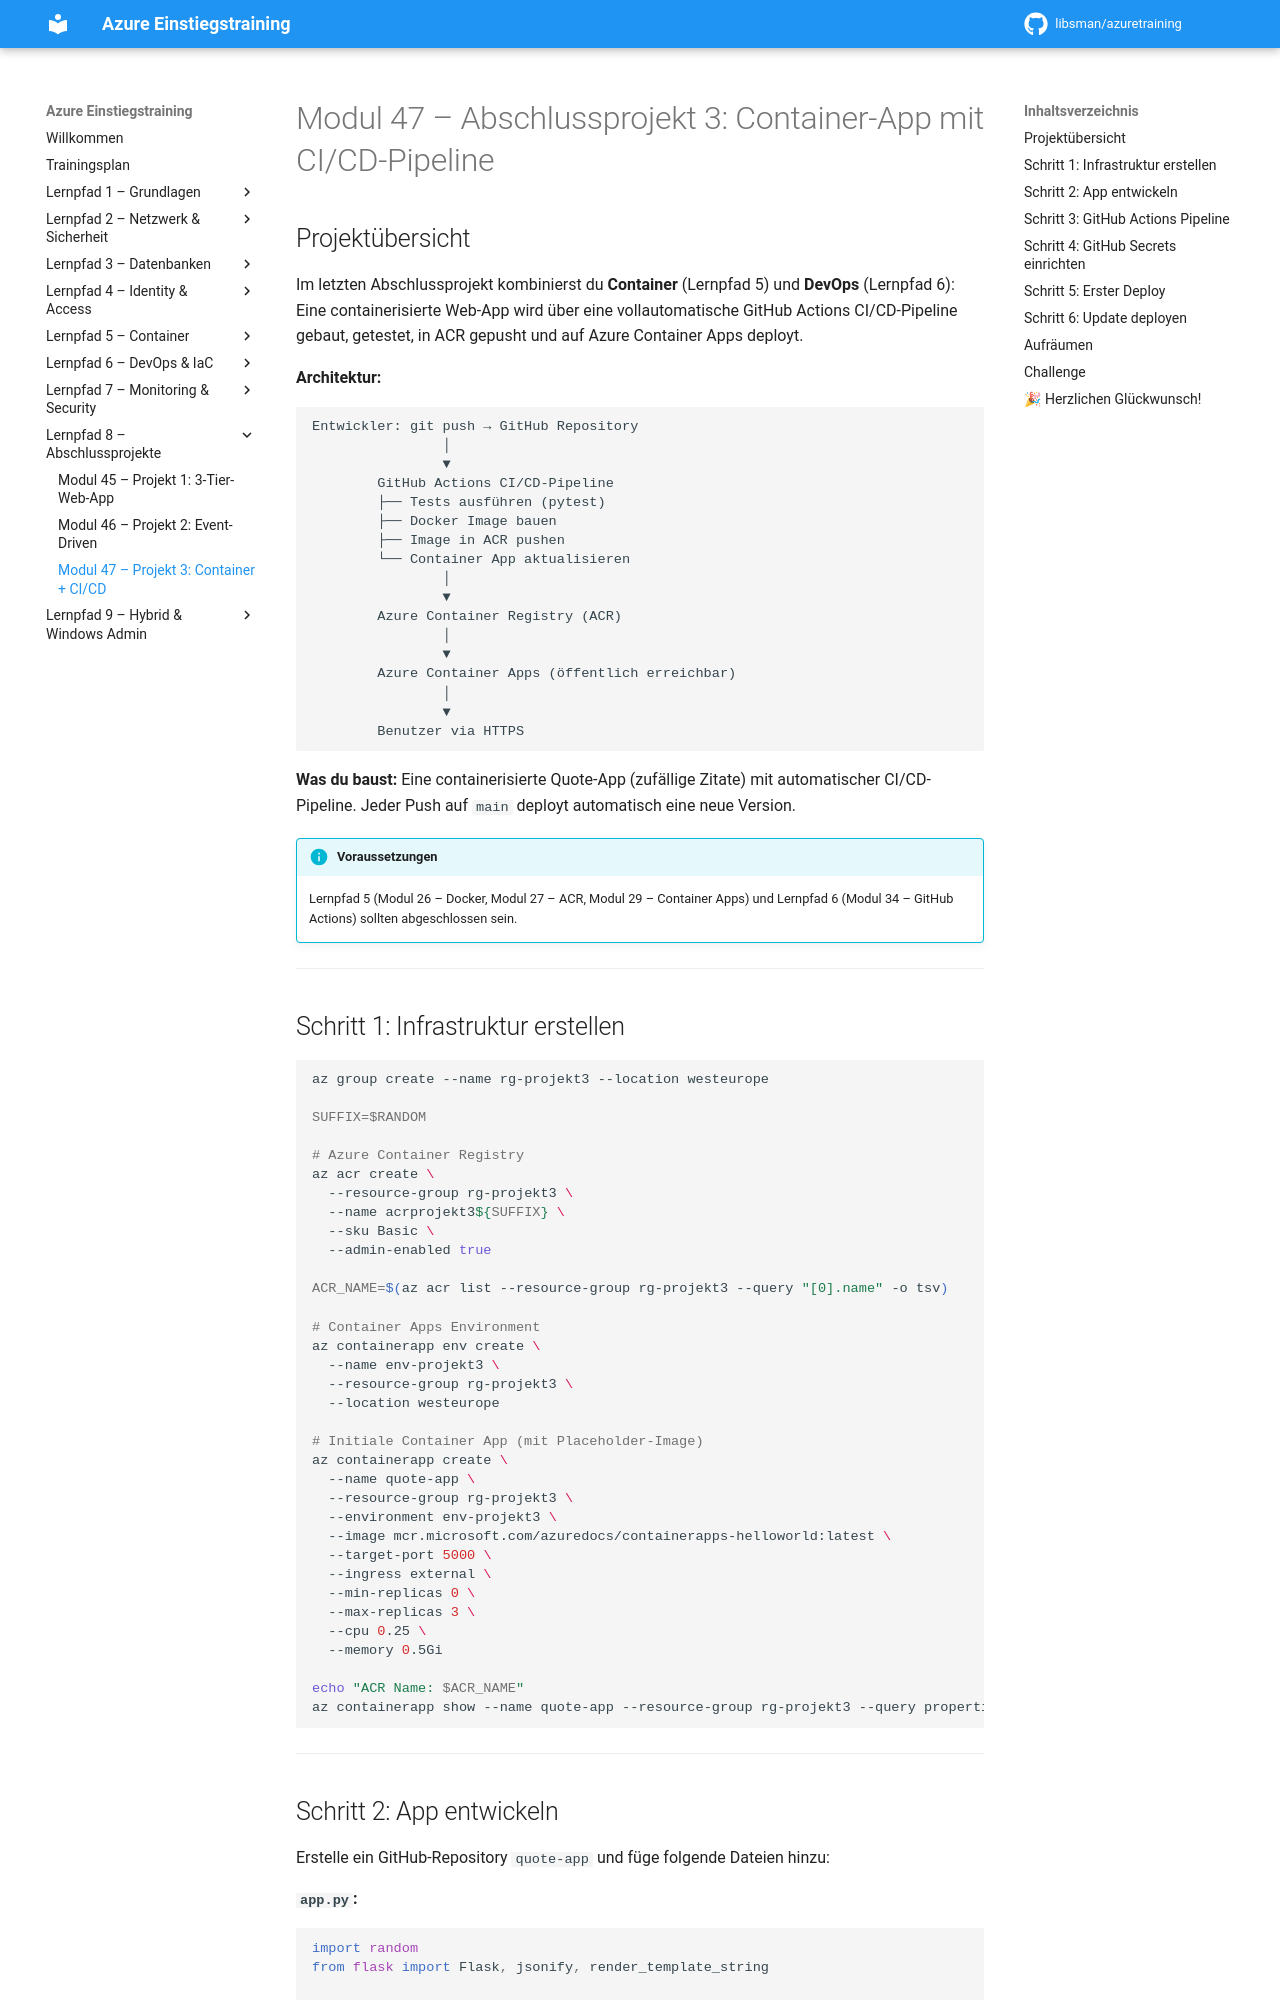

repository: libsman/azuretraining · page: modul-47-projekt-cicd/index.html · generator: mkdocs

# Modul 47 – Abschlussprojekt 3: Container-App mit CI/CD-Pipeline

## Projektübersicht

Im letzten Abschlussprojekt kombinierst du **Container** (Lernpfad 5) und **DevOps** (Lernpfad 6): Eine containerisierte Web-App wird über eine vollautomatische GitHub Actions CI/CD-Pipeline gebaut, getestet, in ACR gepusht und auf Azure Container Apps deployt.

**Architektur:**

```
Entwickler: git push → GitHub Repository
                │
                ▼
        GitHub Actions CI/CD-Pipeline
        ├── Tests ausführen (pytest)
        ├── Docker Image bauen
        ├── Image in ACR pushen
        └── Container App aktualisieren
                │
                ▼
        Azure Container Registry (ACR)
                │
                ▼
        Azure Container Apps (öffentlich erreichbar)
                │
                ▼
        Benutzer via HTTPS
```

**Was du baust:** Eine containerisierte Quote-App (zufällige Zitate) mit automatischer CI/CD-Pipeline. Jeder Push auf `main` deployt automatisch eine neue Version.

!!! info "Voraussetzungen"
    Lernpfad 5 (Modul 26 – Docker, Modul 27 – ACR, Modul 29 – Container Apps) und Lernpfad 6 (Modul 34 – GitHub Actions) sollten abgeschlossen sein.

---

## Schritt 1: Infrastruktur erstellen

```bash
az group create --name rg-projekt3 --location westeurope

SUFFIX=$RANDOM

# Azure Container Registry
az acr create \
  --resource-group rg-projekt3 \
  --name acrprojekt3${SUFFIX} \
  --sku Basic \
  --admin-enabled true

ACR_NAME=$(az acr list --resource-group rg-projekt3 --query "[0].name" -o tsv)

# Container Apps Environment
az containerapp env create \
  --name env-projekt3 \
  --resource-group rg-projekt3 \
  --location westeurope

# Initiale Container App (mit Placeholder-Image)
az containerapp create \
  --name quote-app \
  --resource-group rg-projekt3 \
  --environment env-projekt3 \
  --image mcr.microsoft.com/azuredocs/containerapps-helloworld:latest \
  --target-port 5000 \
  --ingress external \
  --min-replicas 0 \
  --max-replicas 3 \
  --cpu 0.25 \
  --memory 0.5Gi

echo "ACR Name: $ACR_NAME"
az containerapp show --name quote-app --resource-group rg-projekt3 --query properties.configuration.ingress.fqdn -o tsv
```

---
